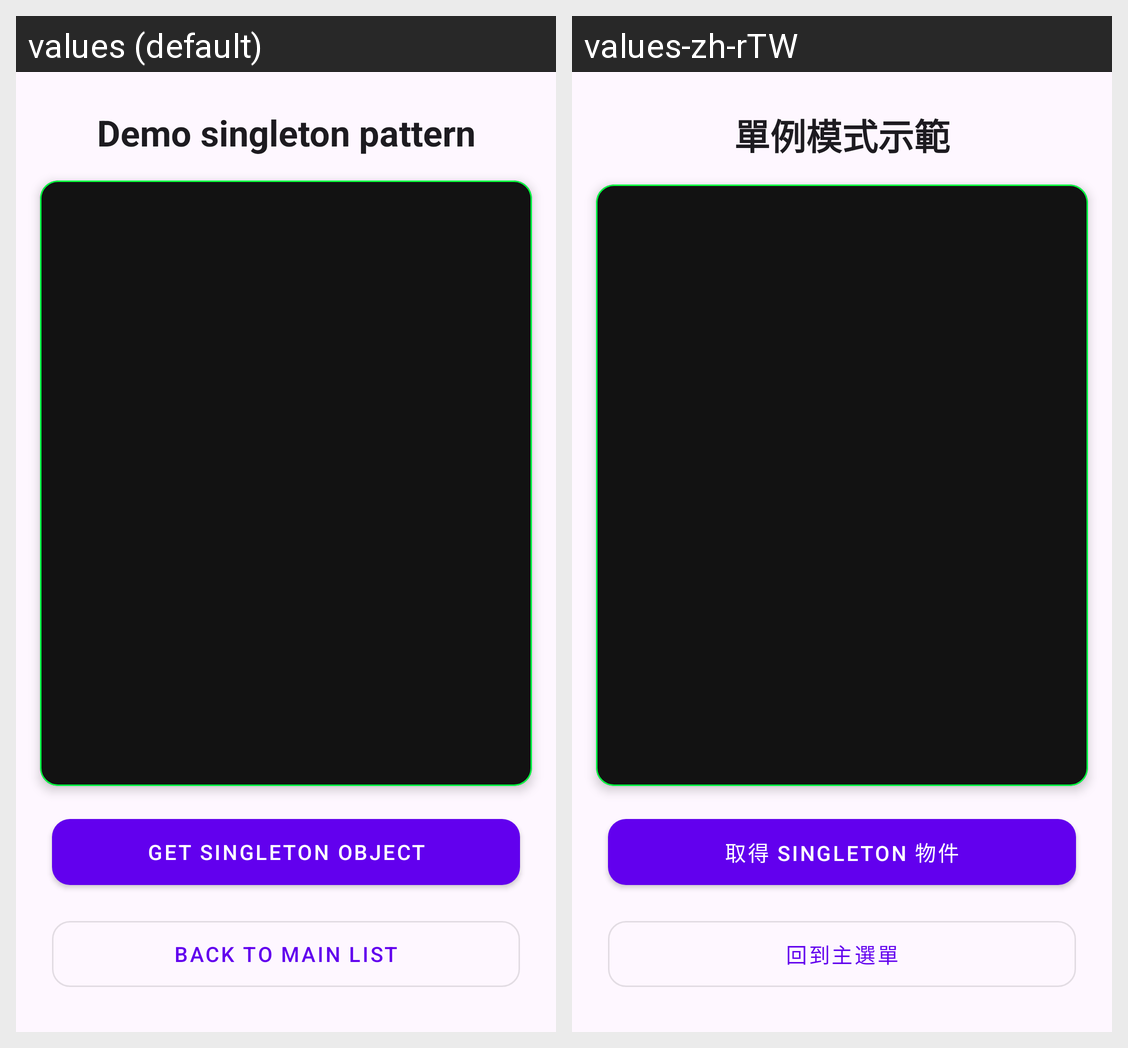

Locale-by-locale string values for the Android screen shown in this grid:
Android screen res/layout/activity_demo_singleton_start.xml rendered under 2 locales, left to right: values (default), values-zh-rTW. Device: Nexus 5 (rendered at 1080×1920; each locale shown at half size, 540×960, under a caption strip naming it); theme Theme.DesignPatternDemo.
Strings drawn on this screen, with the default value and each locale's value (text and hints the layout hard-codes, and strings that could not be matched under every locale, appear in the picture but are not listed):

title_demo_singleton
  values: Demo singleton pattern
  values-zh-rTW: 單例模式示範

btn_get_singleton_object
  values: Get Singleton object
  values-zh-rTW: 取得 Singleton 物件

btn_back_to_main_list
  values: Back to Main List
  values-zh-rTW: 回到主選單
